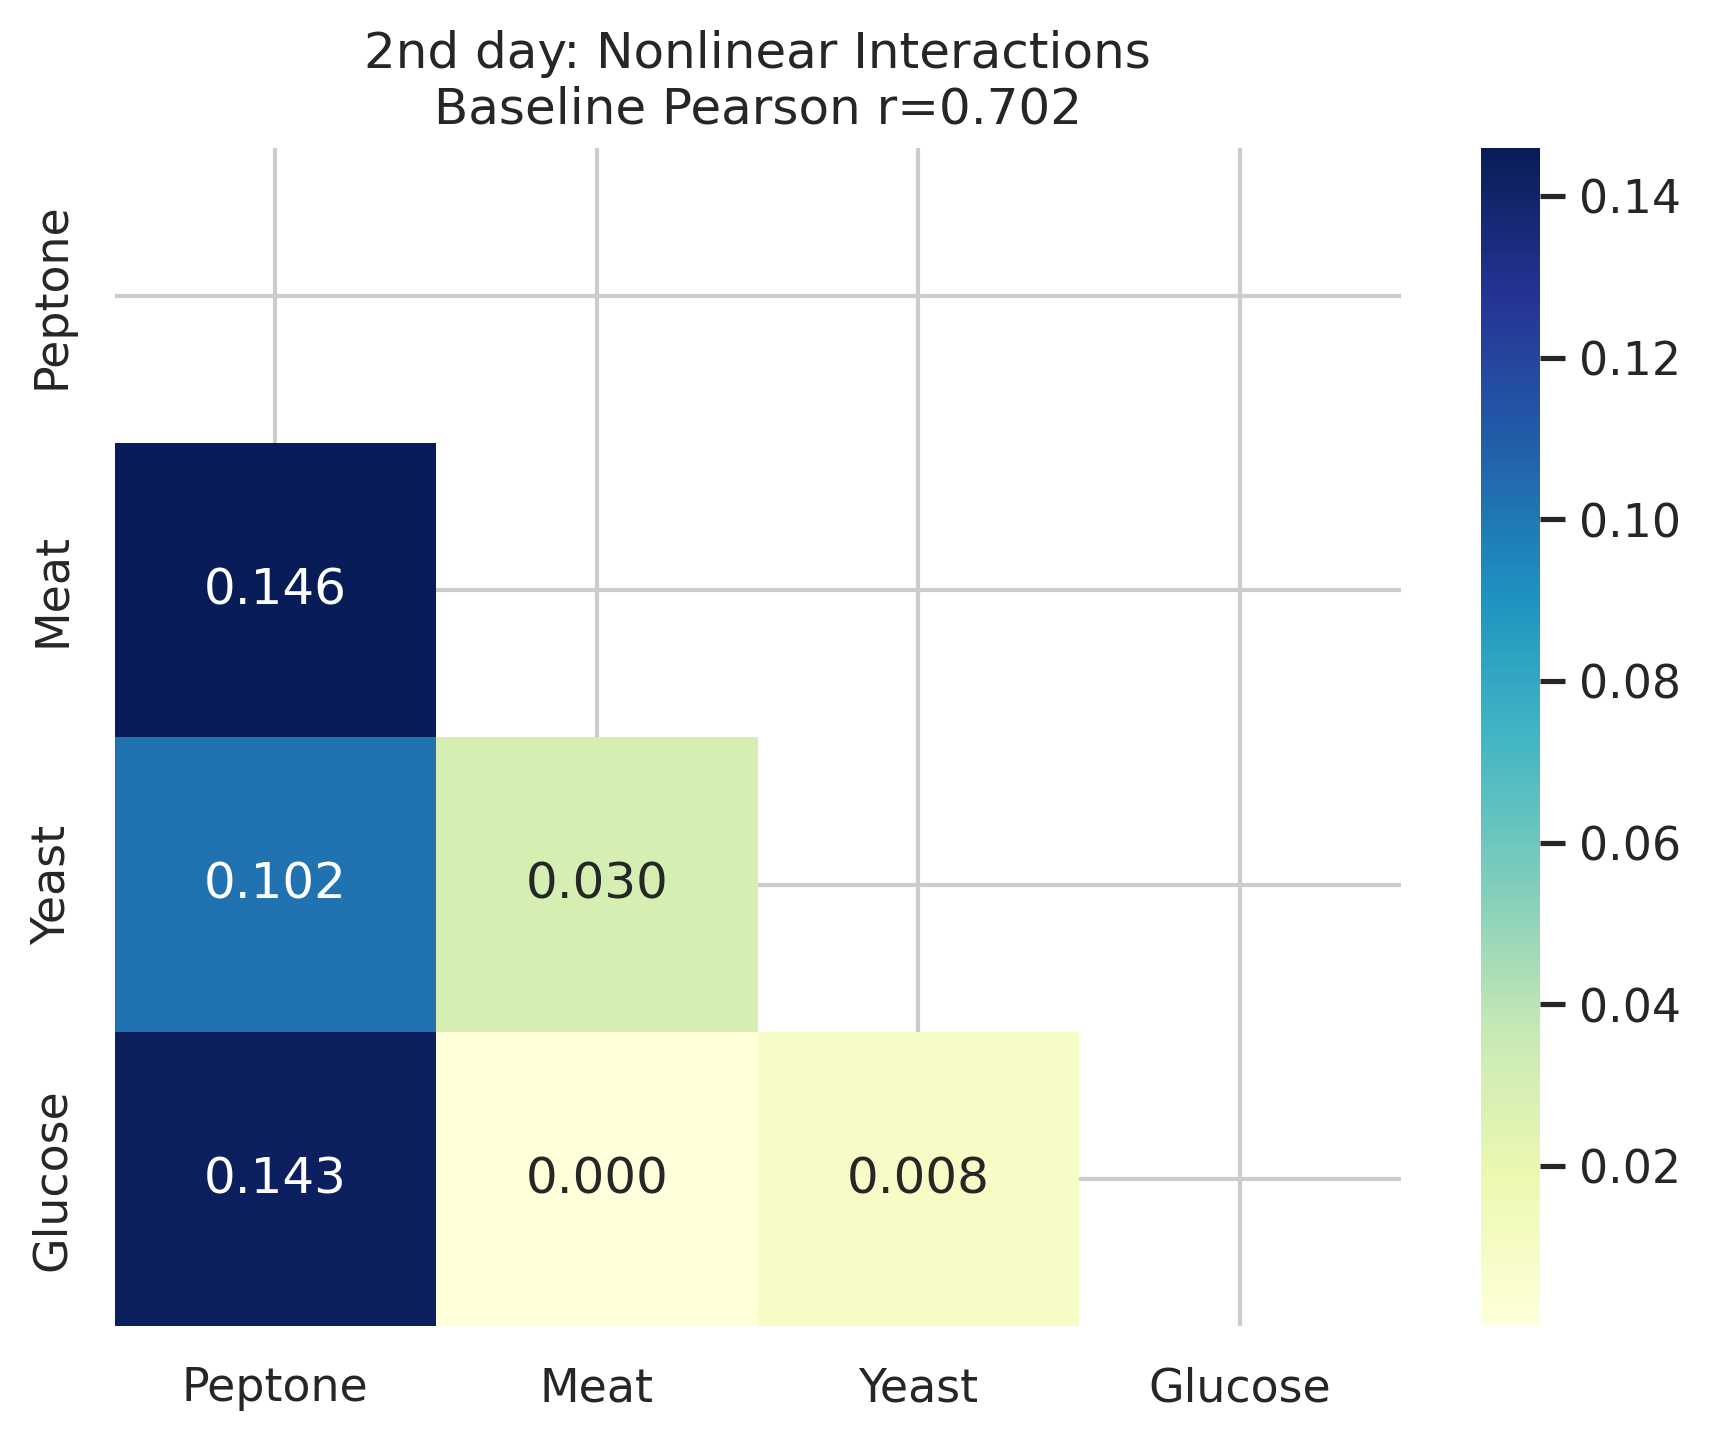

Data behind this chart, as committed beside it:
, Peptone, Meat, Yeast, Glucose
Peptone, 0.0, 0.0, 0.0, 0.0
Meat, 0.1459, 0.0, 0.0, 0.0
Yeast, 0.1021, 0.02993, 0.0, 0.0
Glucose, 0.1432, 0.000156, 0.008279, 0.0
